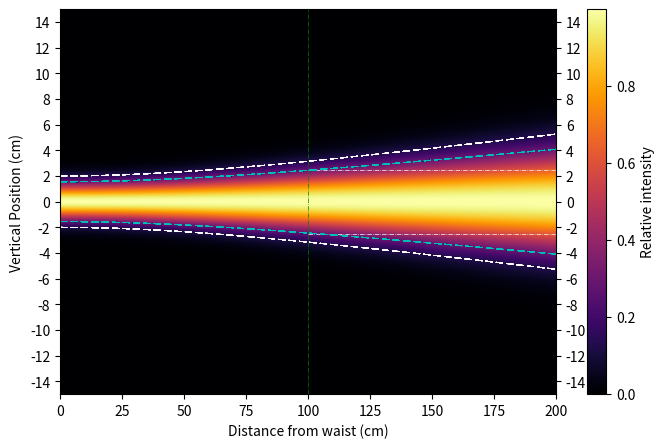

Recreate this plot in Python.
#!/usr/bin/env python3
# -*- coding: utf-8 -*-
"""
Created on Mon Feb 17 18:38:54 2025

[redacted]
"""
import numpy as np
import matplotlib.pyplot as plt

plt.close('all')

# Calcola la frequenza ciclotronica e la lunghezza d'onda per una data armonica n
def cyclotron_freq_wavelength(B,n):
    # Costanti
    ce = 1.602e-19      # carica elettrone in COulomb
    me = 9.11e-31       # massa elettrone in Kg
    c = 299792458       # Vel lunce in m/sec
    pi = np.pi          # pi greco
    ###
    f_ce = (2*ce*B)/(2*pi*me)   #  Hz - Calcolo seconda armonica frequenza ciclotornica 
    lambda_ce = c/f_ce*100          # m - Lunghezza d'onda seconda armonica - in centimetri
    
    return f_ce, lambda_ce
   
def gaussian_beam_profile(y, x, w0, lambda_):
    """
    Calcola l'intensità di un fascio gaussiano mentre si propaga nello spazio.
    """
    x_R = np.pi * w0**2 / lambda_  # Lunghezza di Rayleigh
    w_x = w0 * np.sqrt(1 + (x / x_R) ** 2)  # Larghezza del fascio
    intensity = np.exp(-2 * (y / w_x) ** 2).T  # Trasposizione per coerenza con gli assi
    return intensity, w_x
################################


# Parametri
B = 3.5        # Campo magnetico in Tesla
n = 2          # Armonica 
w0 = 2         # Waist in cm - Dimensione antenna/2

x_range = 200  # Estensione simulazione asse x in cm
percent = 70   # Percentuale dell'intensità du
############


f_ce,lambda_ce = cyclotron_freq_wavelength(B, n)
print(f"Frequenza ciclotronica (2ª armonica) per B = {B} T: {f_ce/1e9:.2f} GHz")
print(f"Lunghezza d'onda ({n}ª armonica) per B = {B} T: {lambda_ce:.2f} cm")


y = np.linspace(-15, 15, 400)  # Asse spaziale y in cm
x = np.linspace(0, x_range, 10*x_range)  # Propagazione lungo x in cm

# Creazione della matrice dell'intensità
Y, X = np.meshgrid(y, x)
intensity, w_x = gaussian_beam_profile(Y, X, w0, lambda_ce)

# Calcolo della larghezza a 60% dell'intensità massima
threshold = (1-percent/100)  # Soglia del 60%
w_x_thresh = w_x * np.sqrt(-np.log(threshold) / 2)  # Larghezza trasversale corrispondente

# Plot
f = round(f_ce/10**9,2)
lamb = round(lambda_ce*10,2)  # tolgo decimale  e metto in mm

fig, ax = plt.subplots(figsize=(8, 5))
img = ax.imshow(intensity, extent=[0, x_range, -15, 15], origin='lower', cmap='inferno', aspect='auto')
plt.colorbar(img, label='Relative intensity')
ax.set_xlabel("Distance from waist (cm)")
ax.set_ylabel("Vertical Position (cm)")
# ax.set_title(f"B = {B} T, f_ce (2nd harm) = {f} GHz, Lambda = {lamb} mm, Waist = {w0} cm")

off= 0
trat = 10
spaz1 = 5
linw1 = 0.5
spaz2 = 5
linw2 = 0.5
linw3 = 0.5

# Curve del bordo del fascio (waist)
ax.plot(x, w_x, 'w--', linestyle = (off,(trat,spaz1)), lw = linw1, label="Limite del fascio (1/e²)")
ax.plot(x, -w_x, 'w--', linestyle = (off,(trat,spaz1)), lw = linw1)
ax.axvline(x=100, color='green', ls = '-.', lw = linw3)
ax.hlines(y=2.5, xmin=100, xmax=200, color='white', ls = '-.', lw = linw3)
ax.hlines(y=-2.5, xmin=100, xmax=200, color='white', ls = '-.', lw = linw3)

# Curve di demarcazione al 60% dell'intensità massima
ax.plot(x, w_x_thresh, 'c', linestyle = (off,(trat,spaz2)), lw = linw2, label=f"Limite {percent}% Intensità") # linestyle: offset, puintyi di tratto, punti di spazio
ax.plot(x, -w_x_thresh, 'c', linestyle = (off,(trat,spaz2)), lw = linw2)

# Aggiunta dei tick su entrambi i lati dell'asse y
ax.yaxis.set_ticks(np.arange(-14, 16, 2))
ax.yaxis.set_tick_params(labelright=True, right=True)  # Attiva i tick e le etichette anche a destra

# ax.legend()

plt.show()
plt.savefig('Fig_03_Gaussian_Prop.pdf',bbox_inches="tight", dpi=300)
